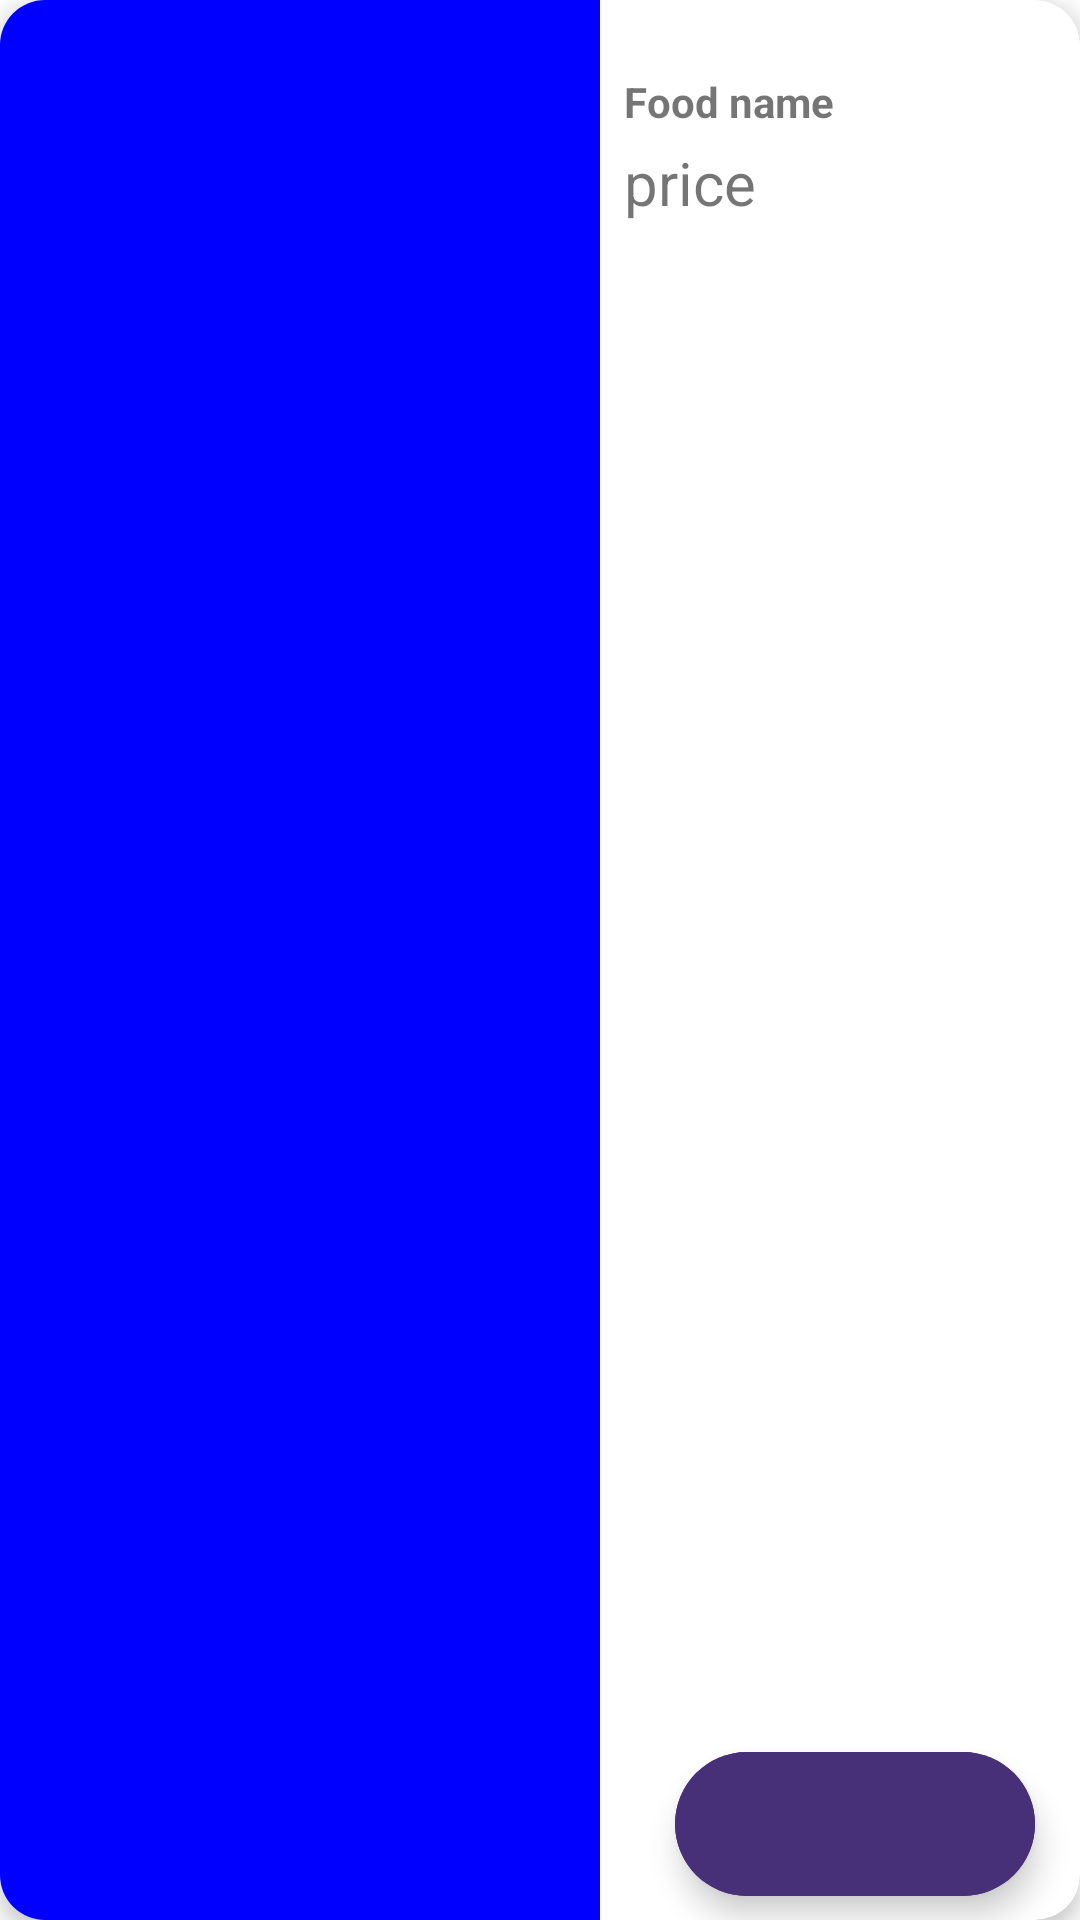

Layout XML and referenced resources for this Android screen:
<!-- AndroidManifest.xml: application theme Theme.GlutenFreeRestaurant -->
<!-- res/layout/cart_item.xml -->
<?xml version="1.0" encoding="utf-8"?>
<androidx.cardview.widget.CardView xmlns:android="http://schemas.android.com/apk/res/android"
    android:layout_width="match_parent"
    android:layout_height="200dp"
    xmlns:app="http://schemas.android.com/apk/res-auto"
    app:cardElevation="4dp"
    android:elevation="4dp"
    android:layout_margin="4dp"
    app:cardCornerRadius="15dp">

    <RelativeLayout
        android:layout_width="match_parent"
        android:layout_height="match_parent">

        <androidx.appcompat.widget.AppCompatImageView
            android:id="@+id/cart_IMG_FoodItem"
            android:layout_width="200dp"
            android:layout_height="match_parent"
            app:srcCompat="@drawable/ic_launcher_foreground"
            android:scaleType="centerCrop"
            android:background="#0000FF"
            android:layout_alignBottom="@+id/redpoint"/>

        <com.google.android.material.textview.MaterialTextView
            android:id="@+id/cart_LBL_FoodName"
            android:layout_width="match_parent"
            android:layout_height="wrap_content"
            android:layout_marginStart="8dp"
            android:layout_marginTop="8dp"
            android:ellipsize="end"
            android:gravity="bottom"
            android:maxLines="2"
            android:minLines="2"
            android:text="Food name"
            android:textStyle="bold"
            android:layout_toEndOf="@id/cart_IMG_FoodItem"/>


        <com.google.android.material.textview.MaterialTextView
            android:id="@+id/cart_LBL_price"
            android:layout_width="match_parent"
            android:layout_height="wrap_content"
            android:layout_below="@id/cart_LBL_FoodName"
            android:layout_alignStart="@id/cart_LBL_FoodName"
            android:layout_marginTop="4dp"
            android:maxLines="1"
            android:autoSizeTextType="uniform"
            android:text="price"
            android:textSize="20sp"/>
        <com.google.android.material.floatingactionbutton.ExtendedFloatingActionButton
            android:id="@+id/cart_BTN_deleteItem"
            android:layout_width="wrap_content"
            android:layout_height="wrap_content"
            android:layout_alignParentEnd="true"
            android:layout_marginBottom="8dp"
            android:layout_marginEnd="15dp"
            android:layout_alignParentBottom="true"
            android:backgroundTint="@color/purple_700"
            app:iconTint="@color/white"
            app:icon="@drawable/ic_delete"/>


        <View
            android:id="@+id/redpoint"
            android:layout_width="8dp"
            android:layout_height="8dp"
            android:background="#FF0000"
            android:visibility="invisible"
            android:layout_below="@id/cart_BTN_deleteItem"
            android:layout_alignParentEnd="true"/>



    </RelativeLayout>

</androidx.cardview.widget.CardView>
<!-- resources referenced by this layout -->
<resources>
  <color name="purple_700">#483078</color>
  <color name="white">#FFFFFFFF</color>
  <style name="Theme.GlutenFreeRestaurant" parent="Theme.MaterialComponents.DayNight.NoActionBar">
          
          <item name="colorPrimary">@color/purple_700</item>
          <item name="colorPrimaryVariant">@color/purple_700</item>
          <item name="colorOnPrimary">@color/white</item>
          
          <item name="colorSecondary">@color/teal_200</item>
          <item name="colorSecondaryVariant">@color/teal_700</item>
          <item name="colorOnSecondary">@color/black</item>
          
          <item name="android:statusBarColor">?attr/colorPrimaryVariant</item>
          
      </style>
  <color name="teal_200">#FF03DAC5</color>
  <color name="teal_700">#FF018786</color>
  <color name="black">#FF000000</color>
</resources>
